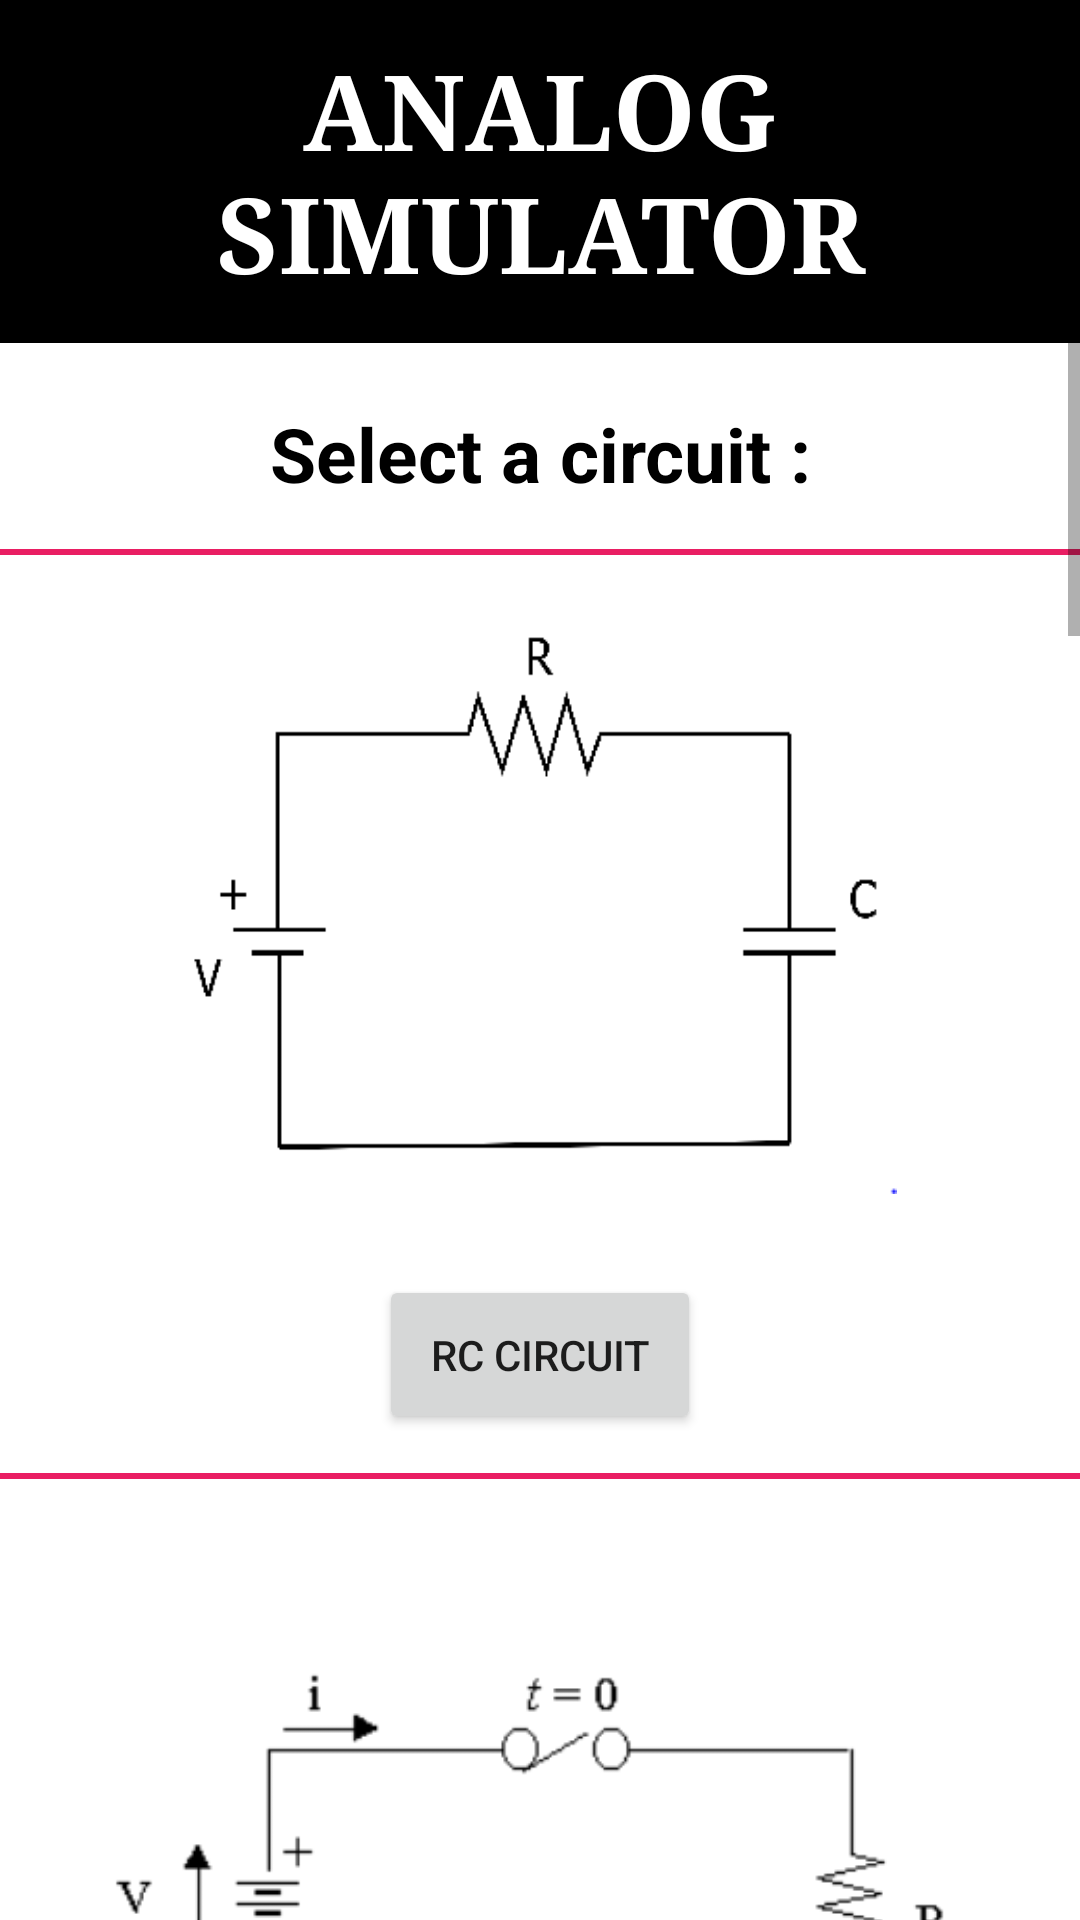

The Android layout XML behind this screen, and the referenced resources:
<!-- AndroidManifest.xml: application theme Theme.SimulatorApplication -->
<!-- res/layout/activity_main.xml -->
<?xml version="1.0" encoding="utf-8"?>
<ScrollView
    xmlns:android="http://schemas.android.com/apk/res/android"
    android:layout_width="fill_parent"
    android:layout_height="fill_parent"
    android:fillViewport="true"> 

    <RelativeLayout
        android:layout_width="match_parent"
        android:layout_height="wrap_content"
        >

        <LinearLayout
            android:id="@+id/headings"
            android:layout_width="fill_parent"
            android:layout_height="wrap_content"
            android:orientation="vertical">

            <TextView
                android:layout_width="fill_parent"
                android:layout_height="match_parent"
                android:layout_gravity="center"
                android:layout_marginBottom="5dp"
                android:padding="13dp"
                android:autoSizeTextType="uniform"
                android:background="@color/black"
                android:fontFamily="serif"
                android:text="Analog Simulator"
                android:textAlignment="center"
                android:textAllCaps="true"
                android:textColor="@color/white"
                android:textSize="35dp"
                android:textStyle="bold" />

            <TextView
                android:layout_width="wrap_content"
                android:layout_height="wrap_content"
                android:layout_gravity="center"
                android:gravity="center"
                android:padding="15dp"
                android:textStyle="bold"
                android:text="Select a circuit :"
                android:textColor="@color/black"
                android:textSize="25sp" />

        </LinearLayout>


        <LinearLayout
            android:layout_width="match_parent"
            android:layout_height="match_parent"
            android:layout_below="@+id/headings"
            android:orientation="vertical">

            <LinearLayout
                android:layout_width="match_parent"
                android:layout_height="wrap_content"
                android:orientation="vertical">







                <View
                    android:layout_width="fill_parent"
                    android:layout_height="2dp"
                    android:background="#E91E63"
                   />

                <ImageView
                    android:layout_width="match_parent"
                    android:layout_height="240dp"
                    android:paddingVertical="27dp"
                    android:layout_gravity="center"
                    android:src="@drawable/rc" />

                <Button
                    android:id="@+id/button1"
                    android:layout_width="wrap_content"
                    android:layout_height="wrap_content"
                    android:layout_gravity="center"
                    android:padding="17dp"
                    android:layout_marginBottom="13dp"
                    android:text="RC Circuit" />

                <View
                    android:layout_width="fill_parent"
                    android:layout_height="2dp"
                    android:background="#E91E63"
                    />

            </LinearLayout>

            <LinearLayout
                android:layout_width="match_parent"
                android:layout_height="wrap_content"
                android:orientation="vertical">

                <ImageView
                    android:layout_width="fill_parent"
                    android:layout_height="300dp"
                    android:layout_gravity="center"
                    android:paddingHorizontal="27dp"
                    android:src="@drawable/rl" />

                <Button
                    android:id="@+id/button2"
                    android:layout_width="wrap_content"
                    android:layout_height="wrap_content"
                    android:layout_gravity="center"
                    android:padding="17dp"
                    android:layout_marginBottom="13dp"
                    android:text="RL Circuit" />

                <View
                    android:layout_width="fill_parent"
                    android:layout_height="2dp"
                    android:background="#E91E63"
                    />
            </LinearLayout>

            <LinearLayout
                android:layout_width="match_parent"
                android:layout_height="wrap_content"
                android:orientation="vertical">

                <ImageView
                    android:layout_width="fill_parent"
                    android:layout_height="300dp"
                    android:layout_gravity="center"
                    android:paddingHorizontal="27dp"
                    android:src="@drawable/buck" />

                <Button
                    android:id="@+id/button3"
                    android:layout_width="wrap_content"
                    android:layout_height="wrap_content"
                    android:layout_gravity="center"
                    android:padding="17dp"
                    android:layout_marginBottom="13dp"
                    android:text="Buck Convertor" />

                <View
                    android:layout_width="fill_parent"
                    android:layout_height="2dp"
                    android:background="#E91E63"
                    />
            </LinearLayout>

            <LinearLayout
                android:layout_width="match_parent"
                android:layout_height="wrap_content"
                android:orientation="vertical">

                <ImageView
                    android:layout_width="fill_parent"
                    android:layout_height="200dp"
                    android:paddingHorizontal="27dp"
                    android:layout_marginVertical="33dp"
                    android:layout_gravity="center"
                    android:src="@drawable/boostx" />

                <Button
                    android:id="@+id/button4"
                    android:layout_width="wrap_content"
                    android:layout_height="wrap_content"
                    android:layout_gravity="center"
                    android:padding="17dp"
                    android:layout_marginBottom="13dp"
                    android:text="Boost Convertor" />

                <View
                    android:layout_width="fill_parent"
                    android:layout_height="2dp"
                    android:background="#E91E63"
                    />
            </LinearLayout>

            <LinearLayout
                android:layout_width="match_parent"
                android:layout_height="wrap_content"
                android:orientation="vertical">

                <ImageView
                    android:layout_width="fill_parent"
                    android:layout_height="300dp"
                    android:layout_gravity="center"
                    android:paddingHorizontal="27dp"
                    android:src="@drawable/buckboost" />

                <Button
                    android:id="@+id/button5"
                    android:layout_width="wrap_content"
                    android:layout_height="wrap_content"
                    android:layout_gravity="center"
                    android:padding="17dp"
                    android:layout_marginBottom="13dp"
                    android:text="Buck-Boost Converter" />

                <View
                    android:layout_width="fill_parent"
                    android:layout_height="2dp"
                    android:background="#E91E63"
                    />
            </LinearLayout>


        </LinearLayout>




    </RelativeLayout>
</ScrollView>
<!-- resources referenced by this layout -->
<resources>
  <!-- drawable boostx: png bitmap (drawable, 30745 bytes) -->
  <!-- drawable buck: png bitmap (drawable, 10471 bytes) -->
  <!-- drawable buckboost: png bitmap (drawable, 11431 bytes) -->
  <!-- drawable rc: png bitmap (drawable, 3990 bytes) -->
  <!-- drawable rl: png bitmap (drawable, 8035 bytes) -->
  <style name="Theme.SimulatorApplication" parent="Theme.MaterialComponents.DayNight.DarkActionBar">
          
          <item name="colorPrimary">@color/purple_500</item>
          <item name="colorPrimaryVariant">@color/purple_700</item>
          <item name="colorOnPrimary">@color/white</item>
          
          <item name="colorSecondary">@color/teal_200</item>
          <item name="colorSecondaryVariant">@color/teal_700</item>
          <item name="colorOnSecondary">@color/black</item>
          
          <item name="android:statusBarColor" tools:targetApi="l">?attr/colorPrimaryVariant</item>
          
      </style>
  <!-- not gathered from this repository: default colours our renderer supplied (Android Studio template values) -->
  <color name="purple_500">#FF6200EE</color>
  <color name="purple_700">#FF3700B3</color>
  <color name="teal_200">#FF03DAC5</color>
  <color name="teal_700">#FF018786</color>
  <color name="black">#FF000000</color>
  <color name="white">#FFFFFFFF</color>
</resources>
